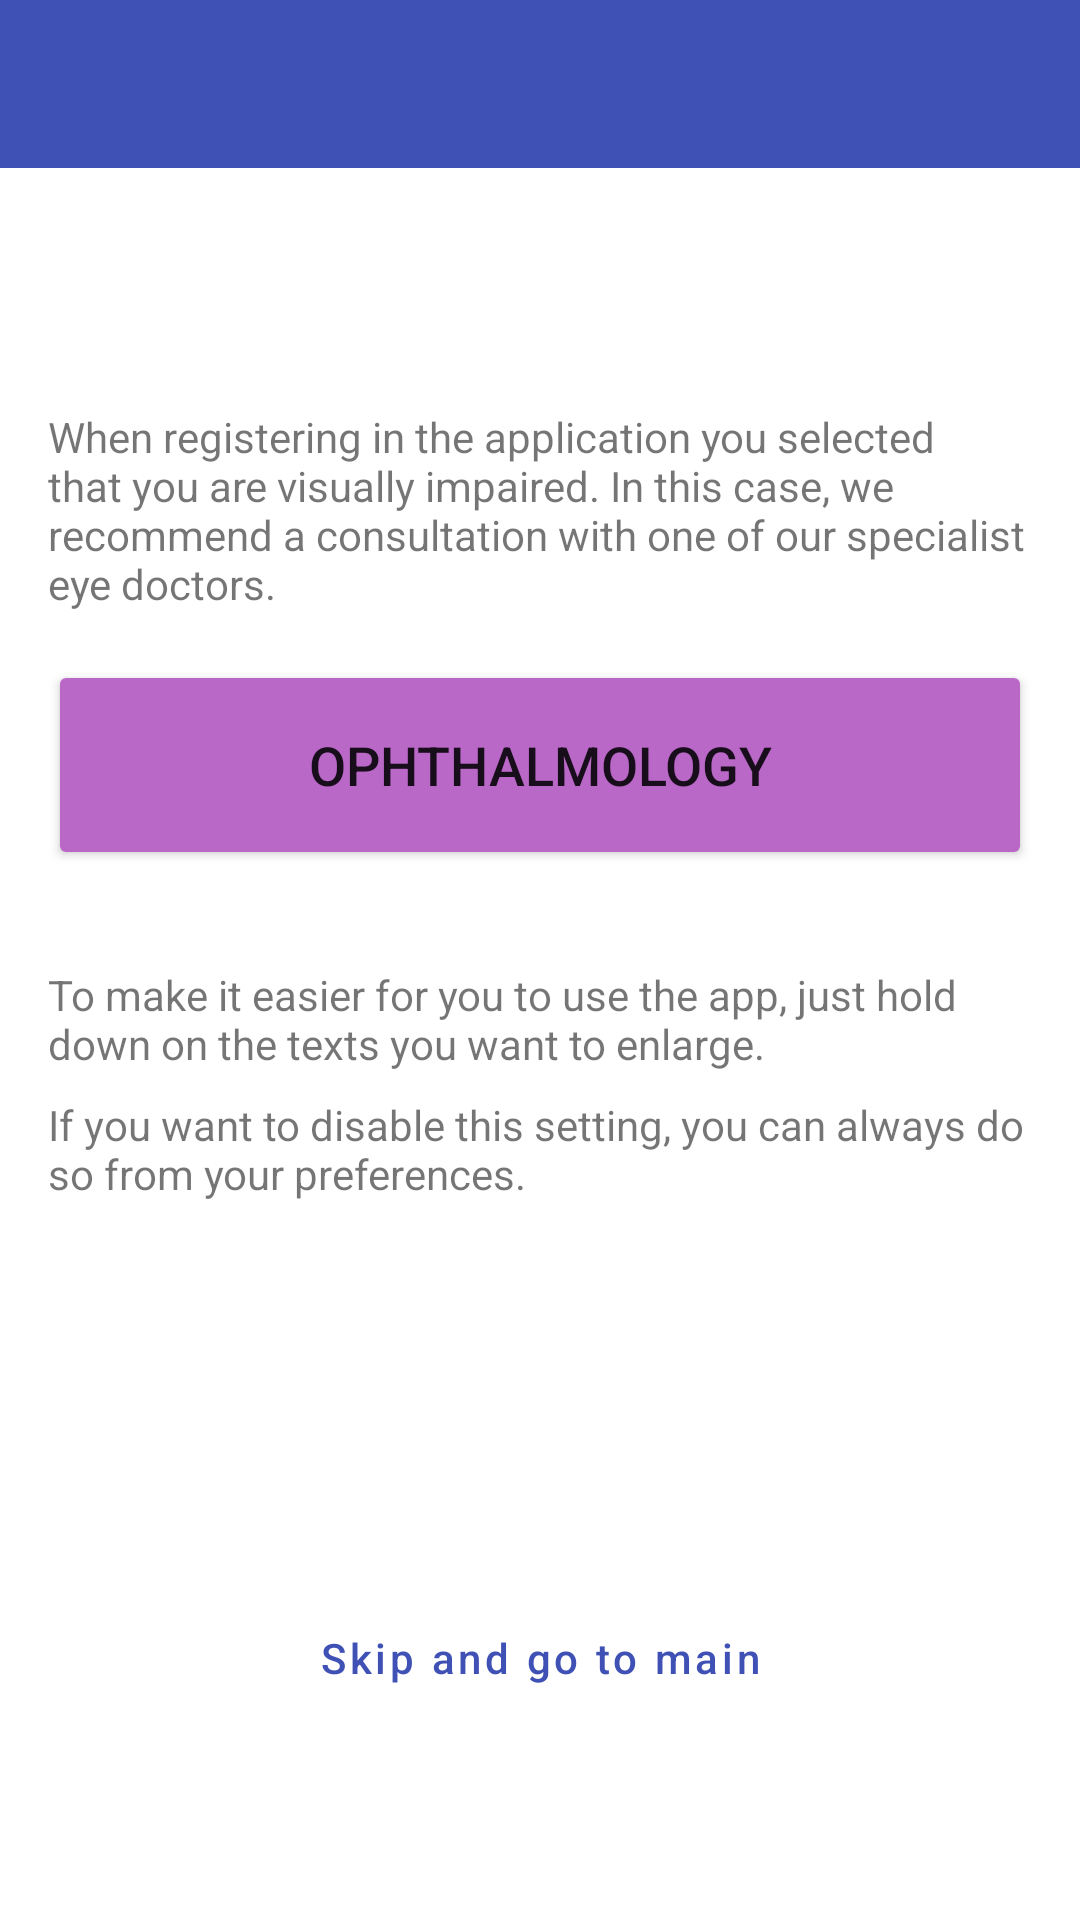

Layout XML and referenced resources for this Android screen:
<!-- AndroidManifest.xml: application theme Theme.ClinicalAppointments -->
<!-- res/layout/activity_visually_impaired.xml -->
<?xml version="1.0" encoding="utf-8"?>
<androidx.constraintlayout.widget.ConstraintLayout xmlns:android="http://schemas.android.com/apk/res/android"
    xmlns:app="http://schemas.android.com/apk/res-auto"
    xmlns:tools="http://schemas.android.com/tools"
    android:layout_width="match_parent"
    android:layout_height="match_parent"
    tools:context=".VisuallyImpairedActivity">

    <androidx.appcompat.widget.Toolbar
        android:id="@+id/toolbar"
        android:layout_width="match_parent"
        android:layout_height="wrap_content"
        android:background="@color/primary"
        app:layout_constraintEnd_toEndOf="parent"
        app:layout_constraintStart_toStartOf="parent"
        app:layout_constraintTop_toTopOf="parent"
        app:titleTextColor="@android:color/white" />

    <ProgressBar
        android:id="@+id/progressBar"
        style="?android:attr/progressBarStyleHorizontal"
        android:layout_width="0dp"
        android:layout_height="wrap_content"
        android:indeterminate="true"
        android:visibility="invisible"
        app:layout_constraintEnd_toEndOf="parent"
        app:layout_constraintHorizontal_bias="1.0"
        app:layout_constraintStart_toStartOf="parent"
        app:layout_constraintTop_toBottomOf="@+id/toolbar" />

    <TextView
        android:id="@+id/ophthalmologyTextView"
        android:layout_width="0dp"
        android:layout_height="wrap_content"
        android:layout_marginStart="16dp"
        android:layout_marginTop="64dp"
        android:layout_marginEnd="16dp"
        android:text="@string/visually_impaired_ophthalmology_message"
        app:layout_constraintEnd_toEndOf="parent"
        app:layout_constraintHorizontal_bias="0.0"
        app:layout_constraintStart_toStartOf="parent"
        app:layout_constraintTop_toBottomOf="@+id/progressBar" />

    <TextView
        android:id="@+id/magnifierTextView"
        android:layout_width="0dp"
        android:layout_height="wrap_content"
        android:layout_marginStart="16dp"
        android:layout_marginTop="32dp"
        android:layout_marginEnd="16dp"
        android:text="@string/visually_impaired_magnifier_message"
        app:layout_constraintEnd_toEndOf="parent"
        app:layout_constraintHorizontal_bias="0.0"
        app:layout_constraintStart_toStartOf="parent"
        app:layout_constraintTop_toBottomOf="@+id/ophthalmologyButton" />

    <TextView
        android:id="@+id/disableMagnifierTextView"
        android:layout_width="0dp"
        android:layout_height="wrap_content"
        android:layout_marginStart="16dp"
        android:layout_marginTop="8dp"
        android:layout_marginEnd="16dp"
        android:text="@string/disable_magnifier_message"
        app:layout_constraintEnd_toEndOf="parent"
        app:layout_constraintHorizontal_bias="0.0"
        app:layout_constraintStart_toStartOf="parent"
        app:layout_constraintTop_toBottomOf="@+id/magnifierTextView" />

    <Button
        android:id="@+id/ophthalmologyButton"
        android:layout_width="0dp"
        android:layout_height="70dp"
        android:layout_marginStart="16dp"
        android:layout_marginTop="16dp"
        android:layout_marginEnd="16dp"
        android:backgroundTint="@color/secondary"
        android:text="@string/ophthalmology"
        android:textSize="18sp"
        app:layout_constraintEnd_toEndOf="parent"
        app:layout_constraintHorizontal_bias="0.0"
        app:layout_constraintStart_toStartOf="parent"
        app:layout_constraintTop_toBottomOf="@+id/ophthalmologyTextView" />

    <com.google.android.material.button.MaterialButton
        android:id="@+id/mainRedirectButton"
        style="@style/Widget.MaterialComponents.Button.TextButton"
        android:layout_width="0dp"
        android:layout_height="wrap_content"
        android:layout_marginStart="16dp"
        android:layout_marginTop="128dp"
        android:layout_marginEnd="16dp"
        android:background="@android:color/transparent"
        android:text="@string/redirect_to_main"
        android:textAllCaps="false"
        android:textColor="@color/primary"
        app:layout_constraintEnd_toEndOf="parent"
        app:layout_constraintHorizontal_bias="0.0"
        app:layout_constraintStart_toStartOf="parent"
        app:layout_constraintTop_toBottomOf="@+id/disableMagnifierTextView" />

</androidx.constraintlayout.widget.ConstraintLayout>
<!-- resources referenced by this layout -->
<resources>
  <color name="primary">#3f51b5</color>
  <color name="secondary">#ba68c8</color>
  <string name="disable_magnifier_message">If you want to disable this setting, you can always do so from your preferences.</string>
  <string name="ophthalmology">Ophthalmology</string>
  <string name="redirect_to_main">Skip and go to main</string>
  <string name="visually_impaired_magnifier_message">To make it easier for you to use the app, just hold down on the texts you want to enlarge.</string>
  <string name="visually_impaired_ophthalmology_message">When registering in the application you selected that you are visually impaired. In this case, we recommend a consultation with one of our specialist eye doctors.</string>
  <style name="Theme.ClinicalAppointments" parent="Theme.MaterialComponents.DayNight.NoActionBar">
          
          <item name="colorPrimary">@color/purple_500</item>
          <item name="colorPrimaryVariant">@color/purple_700</item>
          <item name="colorOnPrimary">@color/white</item>
          
          <item name="colorSecondary">@color/teal_200</item>
          <item name="colorSecondaryVariant">@color/teal_700</item>
          <item name="colorOnSecondary">@color/black</item>
          
          <item name="android:statusBarColor" tools:targetApi="l">?attr/colorPrimaryVariant</item>
          
      </style>
  <color name="purple_500">#FF6200EE</color>
  <color name="purple_700">#FF3700B3</color>
  <color name="white">#FFFFFFFF</color>
  <color name="teal_200">#FF03DAC5</color>
  <color name="teal_700">#FF018786</color>
  <color name="black">#FF000000</color>
</resources>
